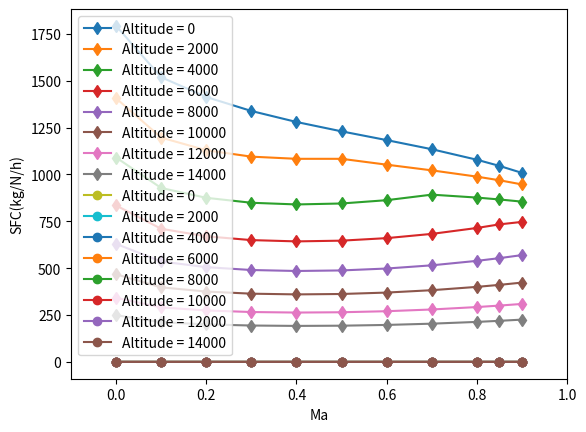

Write the Python code that produced this figure.
# computation preperation
import math

# ploting preperation
import numpy as np
import matplotlib as mpl
import matplotlib.pyplot as plt


class Atmosphere:

    # the method to caculate all the wanted factors
    def allFactors(self, h):

        import math

        g0 = 9.80665
        r = 287.0
        t0 = 288.15
        p0 = 101325.0
        h0 = 0
        den0 = 1.293
        # initial factors

        result_p = 0
        result_p_proportion = 0
        result_t = 0
        result_t_tInK = 0
        result_den = 0
        result_den_proportion = 0
        result_acoustic_speed = 0
        # wanted result factors

        if h <= 11000:
            h1 = h
            a1 = -0.0065
            t1 = t0+a1*(h1-h0)
            #print("Temperature:", t1, "K (", t1-273, " 'C)")
            result_t_tInK = t1

            p1 = p0*(t1/t0)**(-g0/a1/r)
            per1 = p1/p0*100
            #print("Pressure:  ", p1, "Pa (", per1, " % SL)")
            result_p = p1
            result_p_proportion = per1

            den1 = p1/r/t1
            pd1 = den1/den0*100
            #print("Density:   ", den1, "Kg/m3 (", pd1, " % SL)")
            result_den = den1
            result_den_proportion = pd1

        elif 11000 < h <= 20000:
            h2 = h
            h1 = 11000
            a1 = -0.0065
            t1 = t0+a1*(h1-h0)
            a2 = 0
            t2 = t1+a2*(h2-h1)
            #print("Temperature:", t2, "K (", t2-273, " 'C)")
            result_t_tInK = t2

            p1 = p0*(t1/t0)**(-g0/(a1*r))
            p2 = p1*math.exp(-g0*(h2-h1)/r/t2)
            per2 = p2/p0*100
            #print("Pressure:  ", p2, "Pa (", per2, " % SL)")
            result_p = p2
            result_p_proportion = per2

            den2 = p2/r/t2
            pd2 = den2/den0*100
            #print("Density:   ", den2, "Kg/m3 (", pd2, " % SL)")
            result_den = den2
            result_den_proportion = pd2

        elif 20000 < h <= 32000:
            h3 = h
            h1 = 11000
            a1 = -0.0065
            t1 = t0+a1*(h1-h0)
            a2 = 0
            h2 = 20000
            t2 = t1+a2*(h2-h1)
            a3 = 0.0010
            t3 = t2+a3*(h3-h2)
            #print("Temperature:", t3, "K (", t3-273, " 'C)")
            result_t_tInK = t3

            p1 = p0*(t1/t0)**(-g0/(a1*r))
            p2 = p1*math.exp(-g0*(h2-h1)/r/t2)
            p3 = p2*(t3/t2)**(-g0/(a3*r))
            per3 = p3/p0*100
            #print("Pressure:  ", p3, "Pa (", per3, " % SL)")
            result_p = p3
            result_p_proportion = per3

            den3 = p3/r/t3
            pd3 = den3/den0*100
            #print("Density:   ", den3, "Kg/m3 (", pd3, " % SL)")
            result_den = den3
            result_den_proportion = pd3

        elif 32000 < h <= 47000:
            h1 = 11000
            a1 = -0.0065
            t1 = t0+a1*(h1-h0)
            a2 = 0
            h2 = 20000
            t2 = t1+a2*(h2-h1)
            a3 = 0.0010
            h3 = 32000
            t3 = t2+a3*(h3-h2)
            a4 = 0.0028
            h4 = h
            t4 = t3+a4*(h4-h3)
            #print("Temperature:", t4, "K (", t4-273, " 'C)")
            result_t_tInK = t4

            p1 = p0*(t1/t0)**(-g0/(a1*r))
            p2 = p1*math.exp(-g0*(h2-h1)/r/t2)
            p3 = p2*(t3/t2)**(-g0/(a3*r))
            p4 = p3*(t4/t3)**(-g0/(a4*r))
            per4 = p4/p0*100
            #print("Pressure:  ", p4, "Pa (", per4, " % SL)")
            result_p = p4
            result_p_proportion = per4

            den4 = p4/r/t4
            pd4 = den4/den0*100
            #print("Density:   ", den4, "Kg/m3 (", pd4, " % SL)")
            result_den = den4
            result_den_proportion = pd4

        result_t = result_t_tInK-273

        result_acoustic_speed = math.sqrt(1.4*287.1*result_t_tInK)

        return result_p, result_p_proportion, result_t, result_t_tInK, result_den, result_den_proportion, result_acoustic_speed

    # the method to extract the pressure
    def pressure(self, h):
        tem = self.allFactors(h)
        p = tem[0]
        return p

    # the method to extract the proportion of pressure
    def proportion_pressure(self, h):
        tem = self.allFactors(h)
        p = tem[1]
        return p

    # the method to extract the temperature
    def temperature(self, h):
        tem = self.allFactors(h)
        t = tem[2]
        return t

    # the method to extract the temperature in K
    def temperature_ink(self, h):
        tem = self.allFactors(h)
        t = tem[3]
        return t

    # the method to extract the density of the air
    def density(self, h):
        tem = self.allFactors(h)
        den = tem[4]
        return den

    # the method to extract the proportion of the dansity
    def density_proportion(self, h):
        tem = self.allFactors(h)
        den = tem[5]
        return den

    # the method to extract the acoustic speed
    def acoustic_speed(self, h):
        tem = self.allFactors(h)
        aspeed = tem[6]
        return aspeed


# instantiation
atmo = Atmosphere()

# define the thrust value at the sea level
# test value of B787
## thrust_sea_level = 31632
# test value of A320
## thrust_sea_level = 10757
thrust_sea_level = 1792.6


# define the Bypass ratio
ratio_bypass = 4.12

# define the correction coefficient
c = 20

# define the temperature at sea level
t_std = 288.15

# define the pressure at sea level
p_std = 101325.0

# define the SFC at sea level with o speed in kg/N/h
sfc_initial=0.0499


# function to caculate the temperature factor theta with altitude and Ma

def theta(Ma, h):

    # current temperature in K, also known as static temperature
    tink = atmo.temperature_ink(h)

    # static temperature
    t_oat = tink

    # factor theta
    theta0 = t_oat*(1+0.2*Ma**2)/t_std

    return theta0

# function to caculate the pressure factor delta with altitude and Ma


def delta(Ma=0, h=0):
    # current pressure
    pressure = atmo.pressure(h)

    # caculate the delta
    delta = pressure/p_std*(1+0.2*Ma**2)**3.5

    return delta


# function to caculate the current thrust of the given altitude and Ma
def thrust(Ma=0, h=0):

    import math

    theta0 = theta(Ma, h)

    delta0 = delta(Ma, h)

    # throttle ratio of engine (发动机节流比)
    tr = 1

    # proportion of the thrust between the current situation and the static one at sea level
    alpha = 0

    if theta0 <= tr:
        alpha = delta0*(1-0.49*math.sqrt(Ma))
    else:
        alpha = delta0*(1-0.49*math.sqrt(Ma)-3*(theta0-tr)/(1.5+Ma))

    real_thrust = alpha * thrust_sea_level

    return real_thrust


def SFC(Ma=0, h=0):

    result_sfc = c*(1-0.15*ratio_bypass**0.65) * \
        (1+0.28*(1+0.063*ratio_bypass**1)*Ma) * \
        atmo.density_proportion(h)**0.08

    return result_sfc


# define the list of Ma
Ma = []
for i in range(0, 10):
    tem = i/10
    Ma.append(tem)
Ma.insert(9, 0.85)
print(Ma)

# define the list of altitude
alt = []
for i in range(0, 16000, 2000):
    alt.append(i)

# define and compute the thrust
thr = []
for j in range(0, 8):
    tem = []
    for i in range(0, 11):
        tem.append(thrust(Ma[i], alt[j]))
    thr.append(tem)

print(thr)

# plot the diagram
for i in range(0, 8):
    plt.plot(Ma, thr[i], marker='d',label='Altitude = {}'.format(alt[i]))
    plt.xlim(-0.1,1)
    # plotting the signs (or legends)
    plt.legend()

plt.grid()
plt.xlabel('Ma')
plt.ylabel('Thrust(kg)')
plt.show()

# define and compute the SFC
sfc = []

# define the correction coefficient

coe_correction=sfc_initial/(SFC(Ma[0],alt[0])/10**6*3600)


for j in range(0, 8):
    tem = []
    for i in range(0, 11):
        tem.append(SFC(Ma[i], alt[j])*coe_correction/10**6*3600)
    sfc.append(tem)

print(sfc[0][0])

# plot the diagram
for i in range(0, 8):
    plt.plot(Ma, sfc[i],marker='o',label='Altitude = {}'.format(alt[i]))
    plt.xlim(-0.1,1)
    # plotting the signs (or legends)
    plt.legend()

plt.grid()
plt.xlabel('Ma')
plt.ylabel('SFC(kg/N/h)')
plt.show()
